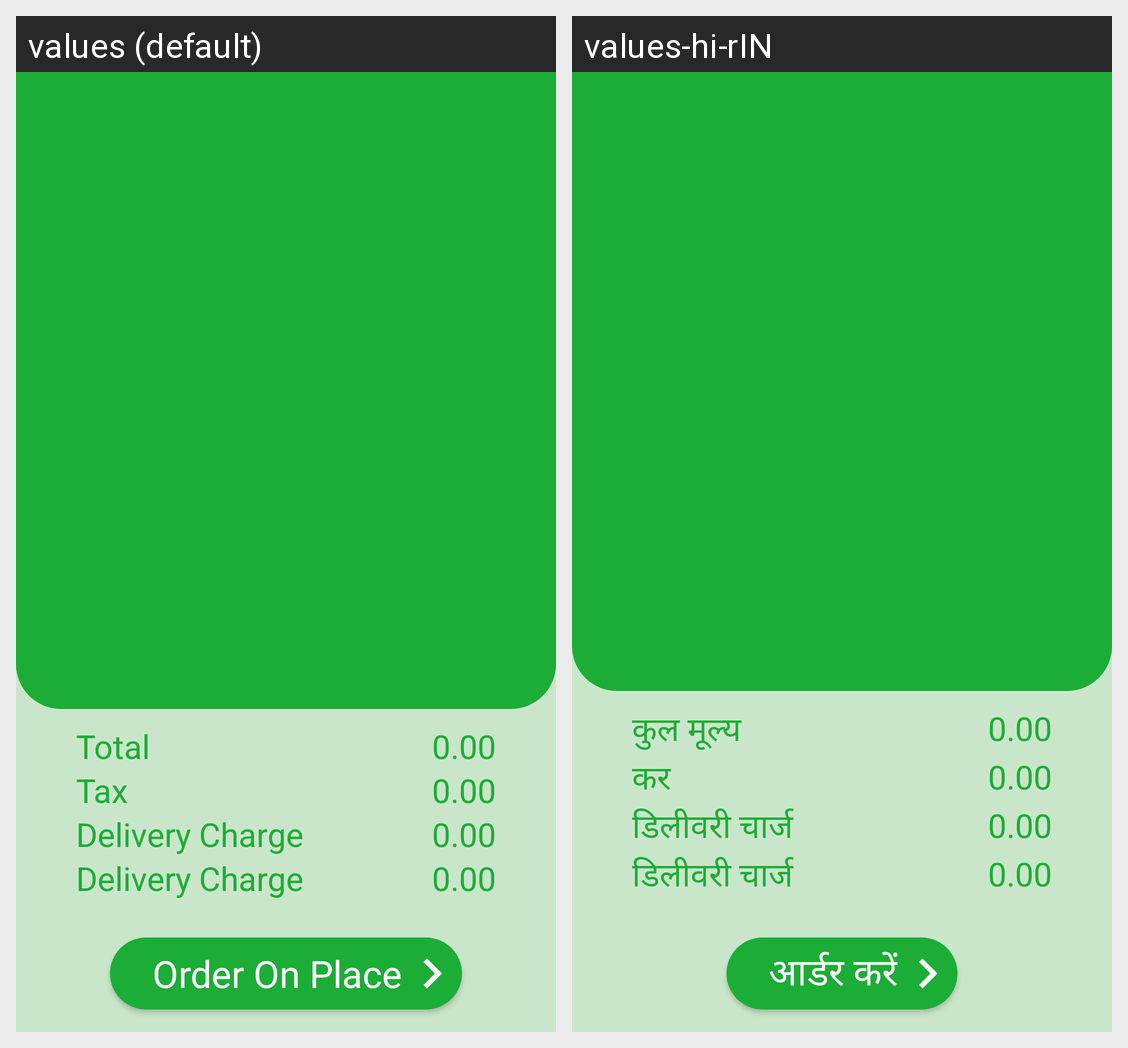

Translations of the strings shown on this Android screen, per locale in the grid:
Android screen res/layout/activity_total_items.xml rendered under 2 locales, left to right: values (default), values-hi-rIN. Device: Nexus 5 (rendered at 1080×1920; each locale shown at half size, 540×960, under a caption strip naming it); theme AppTheme.
Strings drawn on this screen, with the default value and each locale's value (text and hints the layout hard-codes, and strings that could not be matched under every locale, appear in the picture but are not listed):

total_price_text
  values: Total
  values-hi-rIN: कुल मूल्य

tax_text
  values: Tax
  values-hi-rIN: कर

delivery_charge_text
  values: Delivery Charge
  values-hi-rIN: डिलीवरी चार्ज

order_on_place_button
  values: Order On Place
  values-hi-rIN: आर्डर करें
